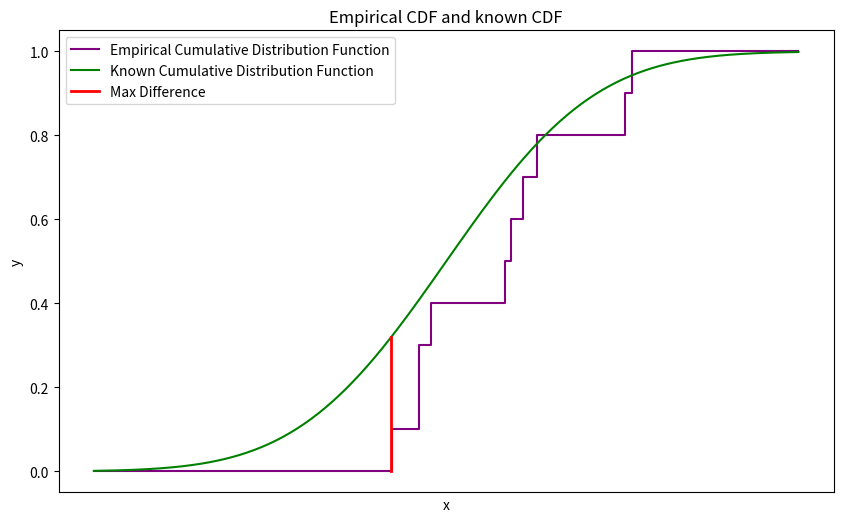

Write Python code to recreate this figure. (Note: this script raises an exception after producing the figure.)
import matplotlib.pyplot as plt
import numpy as np

from scipy.stats import norm


def plot_one_sample_kolmogorov(n_samples=100, file_name=None, pknown="Gaussian", seed=42, display=False):
    
    np.random.seed(seed)

    # sample from pknown
    if pknown == "Gaussian":
        samples = np.random.normal(loc=0.0, scale=1.0, size=n_samples)
    
    
    sorted_samples = np.sort(samples)

    # Define the step function
    def step_function(x, sorted_samples):
        y = 0
        for i, sample in enumerate(sorted_samples):
            if x > sample:
                y = (i + 1) / n_samples
        return y


    x_values = np.linspace(-3, 3, 400)

    y_Gaussian = norm.cdf(x_values, 0, 1)
    y_step = np.array([step_function(x, sorted_samples) for x in x_values])
    
    # Get largest diff value for drawing 
    diff = np.array([step_function(x, sorted_samples) for x in sorted_samples]) - norm.cdf(sorted_samples, 0, 1)
    index_of_max_diff = np.argmax(np.abs(diff))
    max_diff_value = diff[index_of_max_diff]
    max_diff_sample = sorted_samples[index_of_max_diff]
    
    # Plot the line showing the largest difference
    y_step_max_diff = step_function(max_diff_sample, sorted_samples)
    y_cdf_max_diff = norm.cdf(max_diff_sample, 0, 1)


    # Plotting both functions
    plt.figure(figsize=(10, 6))

    # Plot the step function
    plt.step(x_values, y_step, where='post', label='Empirical Cumulative Distribution Function', color='purple')

    # Plot the smooth function
    plt.plot(x_values, y_Gaussian, label='Known Cumulative Distribution Function', color='green')
    
    plt.plot([max_diff_sample, max_diff_sample], [y_step_max_diff, y_cdf_max_diff], color='red', linewidth=2, label='Max Difference')


    # Adding labels and title
    plt.xlabel('x')
    plt.ylabel('y')
    
    # Hide x-axis labels
    plt.xticks([])
    
    plt.title('Empirical CDF and known CDF')
    plt.legend()

    # Display the plot
    if file_name:
        plt.savefig(file_name, bbox_inches='tight', dpi=300)
    
    if display:    
        plt.show()
    
    return (diff, index_of_max_diff, max_diff_value)
    
if __name__ == "__main__":
    
    diff, index, max_value = plot_one_sample_kolmogorov(file_name="Plots/Gaussian_Kolmogorov.png", n_samples=10)
    print(f"These are the diffs: {diff}")
    print(f"This is the index max: {index}")
    print(f"This is the largest deviation: {max_value}")
